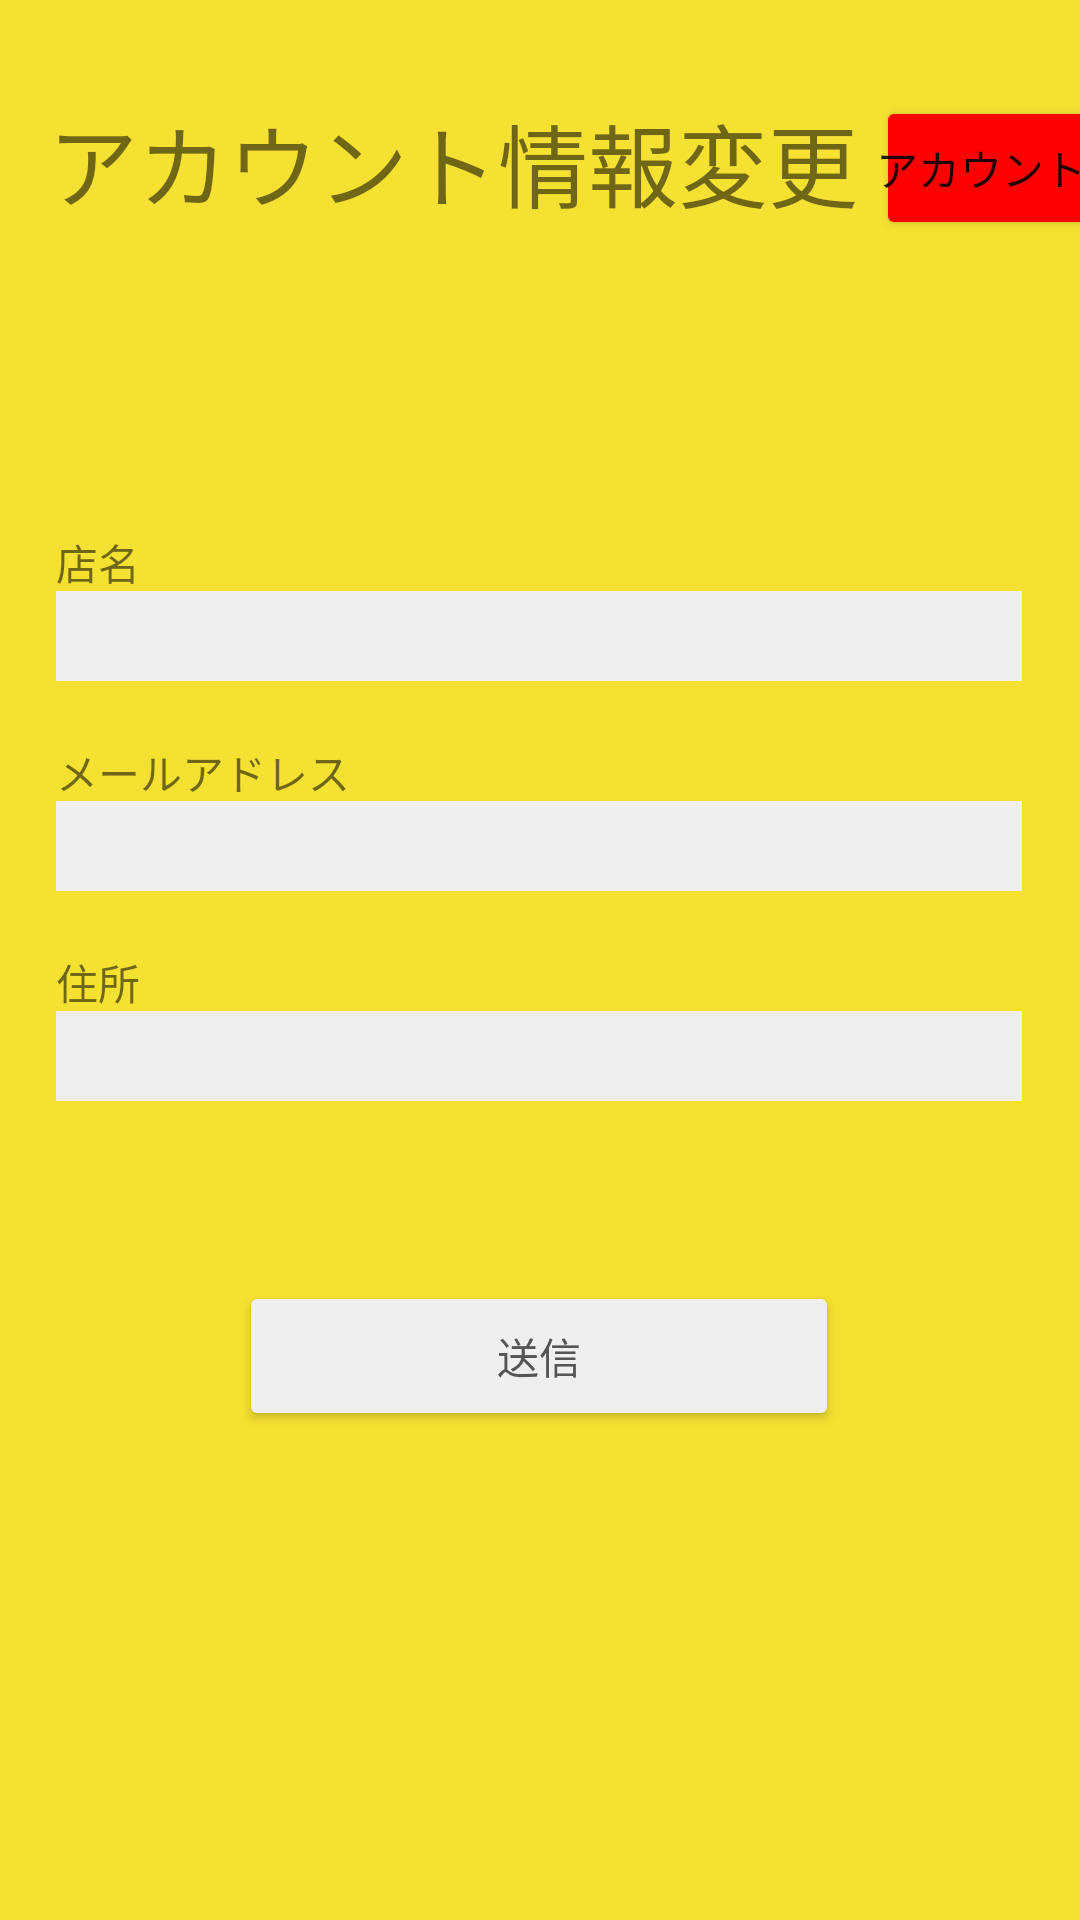

Produce the Android XML layout that renders to this screen, including the resource entries it uses.
<!-- AndroidManifest.xml: application theme Theme.AppShop -->
<!-- res/layout/activity_restaurant_account_info_change.xml -->
<?xml version="1.0" encoding="utf-8"?>
<androidx.constraintlayout.widget.ConstraintLayout xmlns:android="http://schemas.android.com/apk/res/android"
    xmlns:app="http://schemas.android.com/apk/res-auto"
    xmlns:tools="http://schemas.android.com/tools"
    android:layout_width="match_parent"
    android:layout_height="match_parent"
    android:background="#f5e131"
    tools:context=".RestaurantAccountInfoChange">


    <TextView
        android:id="@+id/textTitle"
        android:layout_width="wrap_content"
        android:layout_height="0dp"
        android:layout_marginStart="16dp"
        android:layout_marginLeft="16dp"
        android:layout_marginTop="32dp"
        android:text="アカウント情報変更"
        android:textSize="30sp"
        app:layout_constraintStart_toStartOf="parent"
        app:layout_constraintTop_toTopOf="parent" />

    <LinearLayout
        android:layout_width="322dp"
        android:layout_height="match_parent"
        android:layout_marginTop="84dp"
        android:orientation="vertical"
        app:layout_constraintEnd_toEndOf="parent"
        app:layout_constraintHorizontal_bias="0.494"
        app:layout_constraintStart_toStartOf="parent"
        app:layout_constraintTop_toTopOf="parent">

        <TextView
            android:id="@+id/errorDisplay"
            android:layout_width="match_parent"
            android:layout_height="23dp"
            android:layout_marginTop="50dp"
            android:text="アカウント情報が取得できませんでした"
            android:textColor="#ff0000"
            android:visibility="invisible" />

        <TextView
            android:layout_width="match_parent"
            android:layout_height="20dp"
            android:layout_marginTop="20dp"
            android:text="店名" />

        <EditText
            android:id="@+id/textBoxRestaurantName"
            android:layout_width="match_parent"
            android:layout_height="30dp"
            android:background="#efefef"
            android:backgroundTint="#efefef"
            android:paddingTop="3dp"
            android:textSize="15dp" />

        <TextView
            android:layout_width="match_parent"
            android:layout_height="20dp"
            android:layout_marginTop="20dp"
            android:text="メールアドレス" />

        <EditText
            android:id="@+id/textBoxRestaurantEmail"
            android:layout_width="match_parent"
            android:layout_height="30dp"
            android:background="#efefef"
            android:backgroundTint="#efefef"
            android:paddingTop="3dp"
            android:textSize="15dp" />

        <TextView
            android:layout_width="match_parent"
            android:layout_height="20dp"
            android:layout_marginTop="20dp"
            android:text="住所" />

        <EditText
            android:id="@+id/textBoxRestaurantAddress"
            android:layout_width="match_parent"
            android:layout_height="30dp"
            android:background="#efefef"
            android:backgroundTint="#efefef"
            android:paddingTop="3dp"
            android:textSize="15dp" />

        <Button
            android:id="@+id/buttonSubmit"
            android:layout_width="200dp"
            android:layout_height="50dp"
            android:layout_gravity="center"
            android:layout_marginTop="60dp"
            android:backgroundTint="#efefef"
            android:text="送信"
            android:textColor="#555555" />

    </LinearLayout>

    <Button
        android:id="@+id/buttonResign"
        android:layout_width="wrap_content"
        android:layout_height="wrap_content"
        android:layout_marginStart="292dp"
        android:layout_marginLeft="292dp"
        android:layout_marginTop="32dp"
        android:backgroundTint="#ff0000"
        android:padding="0dp"
        android:text="アカウント削除"
        app:layout_constraintStart_toStartOf="parent"
        app:layout_constraintTop_toTopOf="parent" />

</androidx.constraintlayout.widget.ConstraintLayout>
<!-- resources referenced by this layout -->
<resources>
  <style name="Theme.AppShop" parent="Theme.MaterialComponents.DayNight.DarkActionBar">
          
          <item name="colorPrimary">@color/purple_500</item>
          <item name="colorPrimaryVariant">@color/purple_700</item>
          <item name="colorOnPrimary">@color/white</item>
          
          <item name="colorSecondary">@color/teal_200</item>
          <item name="colorSecondaryVariant">@color/teal_700</item>
          <item name="colorOnSecondary">@color/black</item>
          
          <item name="android:statusBarColor" tools:targetApi="l">?attr/colorPrimaryVariant</item>
          
      </style>
  <!-- not gathered from this repository: default colours our renderer supplied (Android Studio template values) -->
  <color name="purple_500">#FF6200EE</color>
  <color name="purple_700">#FF3700B3</color>
  <color name="teal_200">#FF03DAC5</color>
  <color name="teal_700">#FF018786</color>
  <color name="black">#FF000000</color>
  <color name="white">#FFFFFFFF</color>
</resources>
